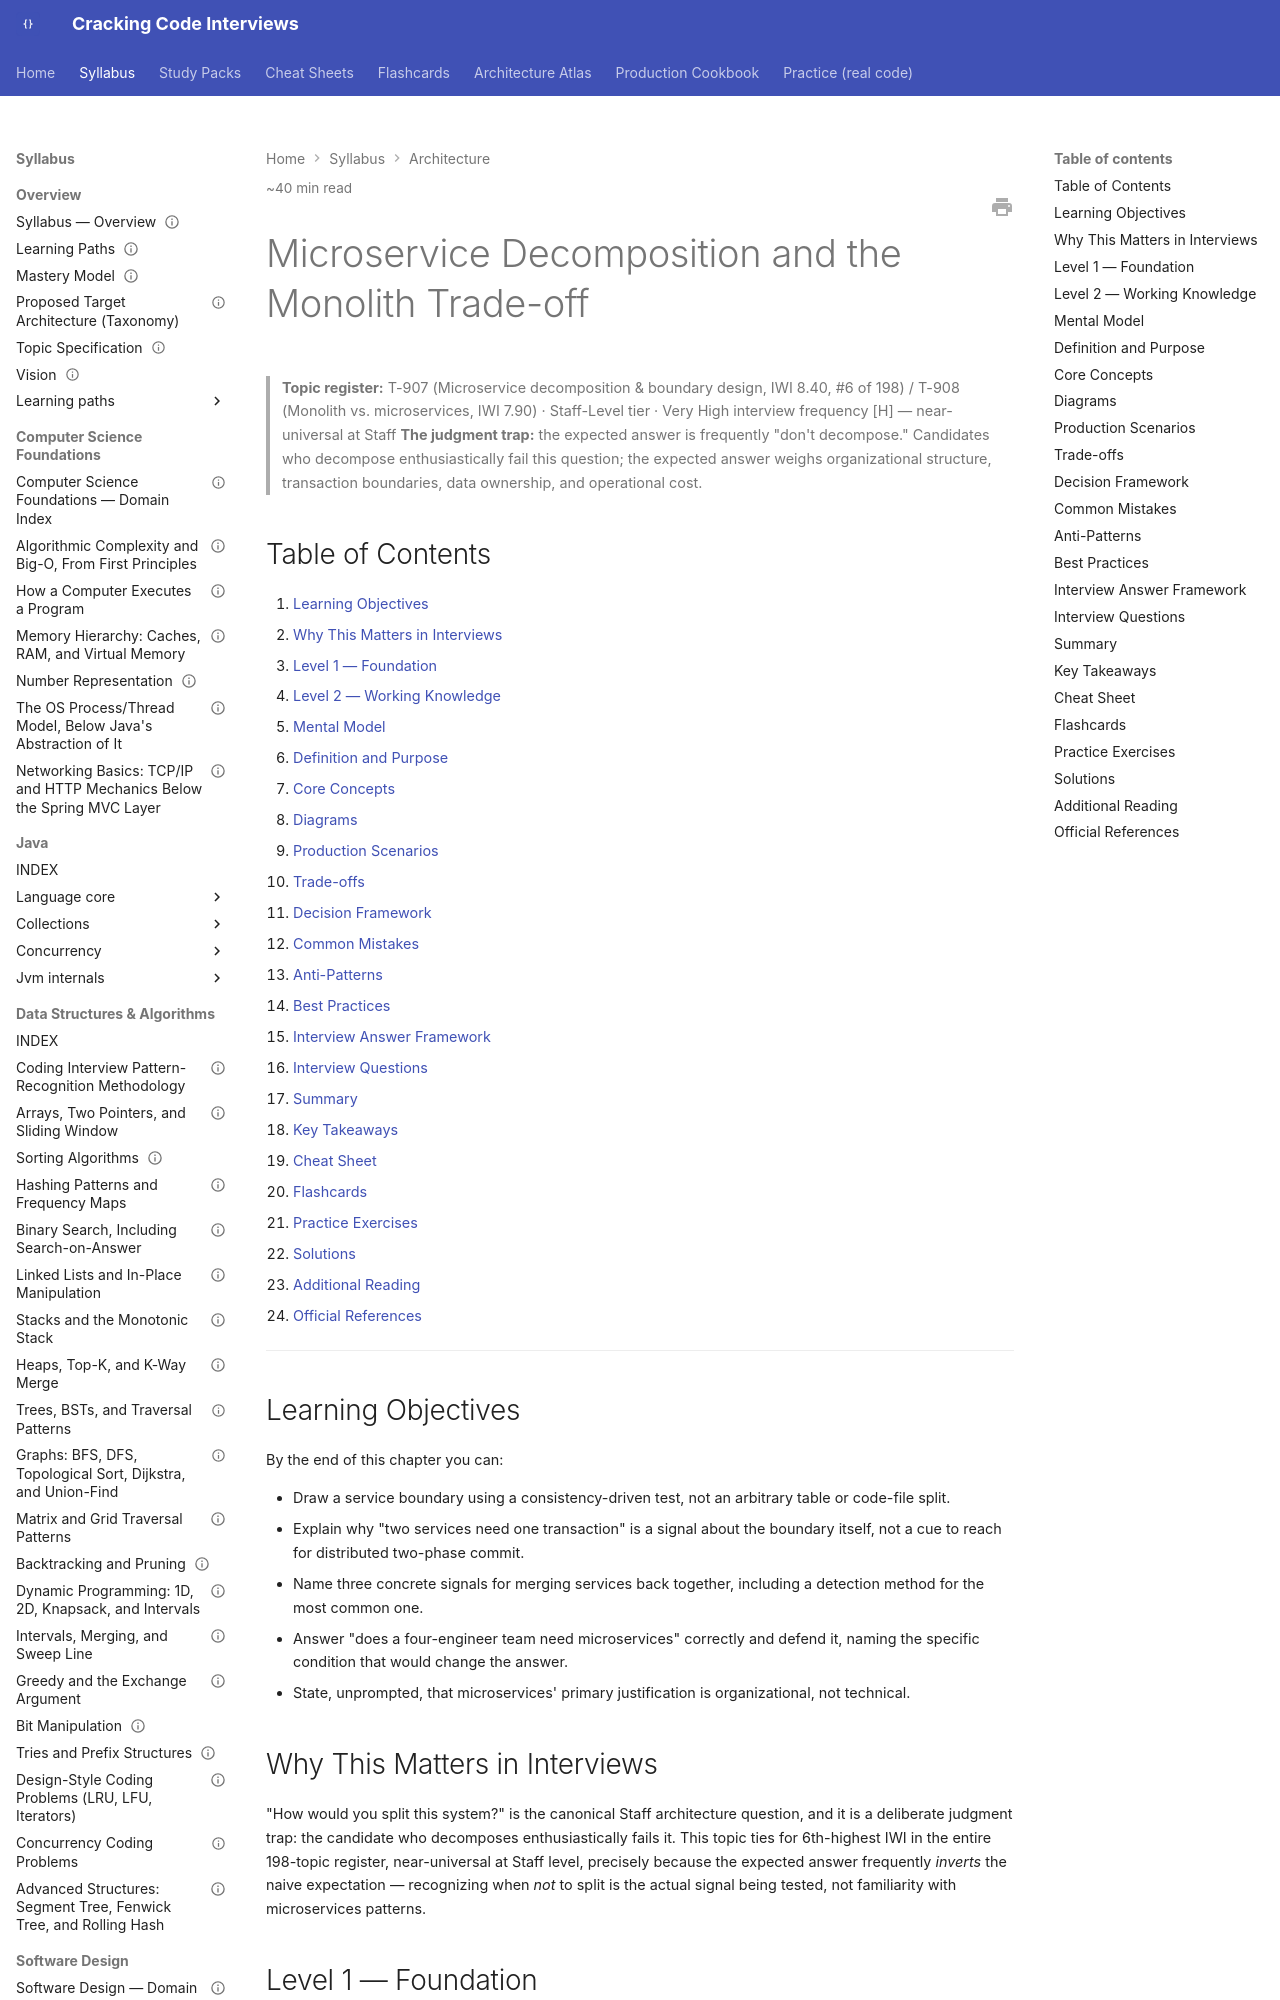

repository: JuanMelendres/cracking-code-interviews · page: syllabus/17-architecture/microservice-decomposition-and-monolith-tradeoff/index.html · generator: mkdocs

---
title: Microservice Decomposition and the Monolith Trade-off
slug: microservice-decomposition-and-monolith-tradeoff
document_type: handbook-chapter
domain: 17-architecture
status: canonical
version: 1.0
last_updated: 2026-09-04
source_history:
  - handbook/architecture/microservice-decomposition-and-monolith-tradeoff.md
topic_id: T-907
mastery_levels_covered:
  - L1
  - L2
  - L3
  - L4
difficulty:
  - advanced
target_levels:
  - senior
  - staff
estimated_reading_minutes: 40
prerequisites: []
related:
  - ../10-distributed-systems/distributed-systems-failure-modes.md
  - ../10-distributed-systems/cap-theorem-and-consistency-models.md
  - ddd-strategic-bounded-contexts-and-context-mapping.md
  - strangler-fig-and-migration-patterns.md
  - cqrs-read-write-separation.md
  - architecture-decision-records.md
  - modular-monolith-as-a-deliberate-choice.md
  - ../../study-packs/week-05/01-microservice-decomposition.md
official_references: []
---

# Microservice Decomposition and the Monolith Trade-off

> **Topic register:** T-907 (Microservice decomposition & boundary design, IWI 8.40, #6 of 198) / T-908 (Monolith vs. microservices, IWI 7.90) · Staff-Level tier · Very High interview frequency [H] — near-universal at Staff
> **The judgment trap:** the expected answer is frequently "don't decompose." Candidates who decompose enthusiastically fail this question; the expected answer weighs organizational structure, transaction boundaries, data ownership, and operational cost.

## Table of Contents

1. [Learning Objectives](#learning-objectives)
2. [Why This Matters in Interviews](#why-this-matters-in-interviews)
3. [Level 1 — Foundation](#level-1-foundation)
4. [Level 2 — Working Knowledge](#level-2-working-knowledge)
5. [Mental Model](#mental-model)
6. [Definition and Purpose](#definition-and-purpose)
7. [Core Concepts](#core-concepts)
8. [Diagrams](#diagrams)
9. [Production Scenarios](#production-scenarios)
10. [Trade-offs](#trade-offs)
11. [Decision Framework](#decision-framework)
12. [Common Mistakes](#common-mistakes)
13. [Anti-Patterns](#anti-patterns)
14. [Best Practices](#best-practices)
15. [Interview Answer Framework](#interview-answer-framework)
16. [Interview Questions](#interview-questions)
17. [Summary](#summary)
18. [Key Takeaways](#key-takeaways)
19. [Cheat Sheet](#cheat-sheet)
20. [Flashcards](#flashcards)
21. [Practice Exercises](#practice-exercises)
22. [Solutions](#solutions)
23. [Additional Reading](#additional-reading)
24. [Official References](#official-references)

---

## Learning Objectives

By the end of this chapter you can:

- Draw a service boundary using a consistency-driven test, not an arbitrary table or code-file split.
- Explain why "two services need one transaction" is a signal about the boundary itself, not a cue to reach for distributed two-phase commit.
- Name three concrete signals for merging services back together, including a detection method for the most common one.
- Answer "does a four-engineer team need microservices" correctly and defend it, naming the specific condition that would change the answer.
- State, unprompted, that microservices' primary justification is organizational, not technical.

## Why This Matters in Interviews

"How would you split this system?" is the canonical Staff architecture question, and it is a deliberate judgment trap: the candidate who decomposes enthusiastically fails it. This topic ties for 6th-highest IWI in the entire 198-topic register, near-universal at Staff level, precisely because the expected answer frequently *inverts* the naive expectation — recognizing when *not* to split is the actual signal being tested, not familiarity with microservices patterns.
